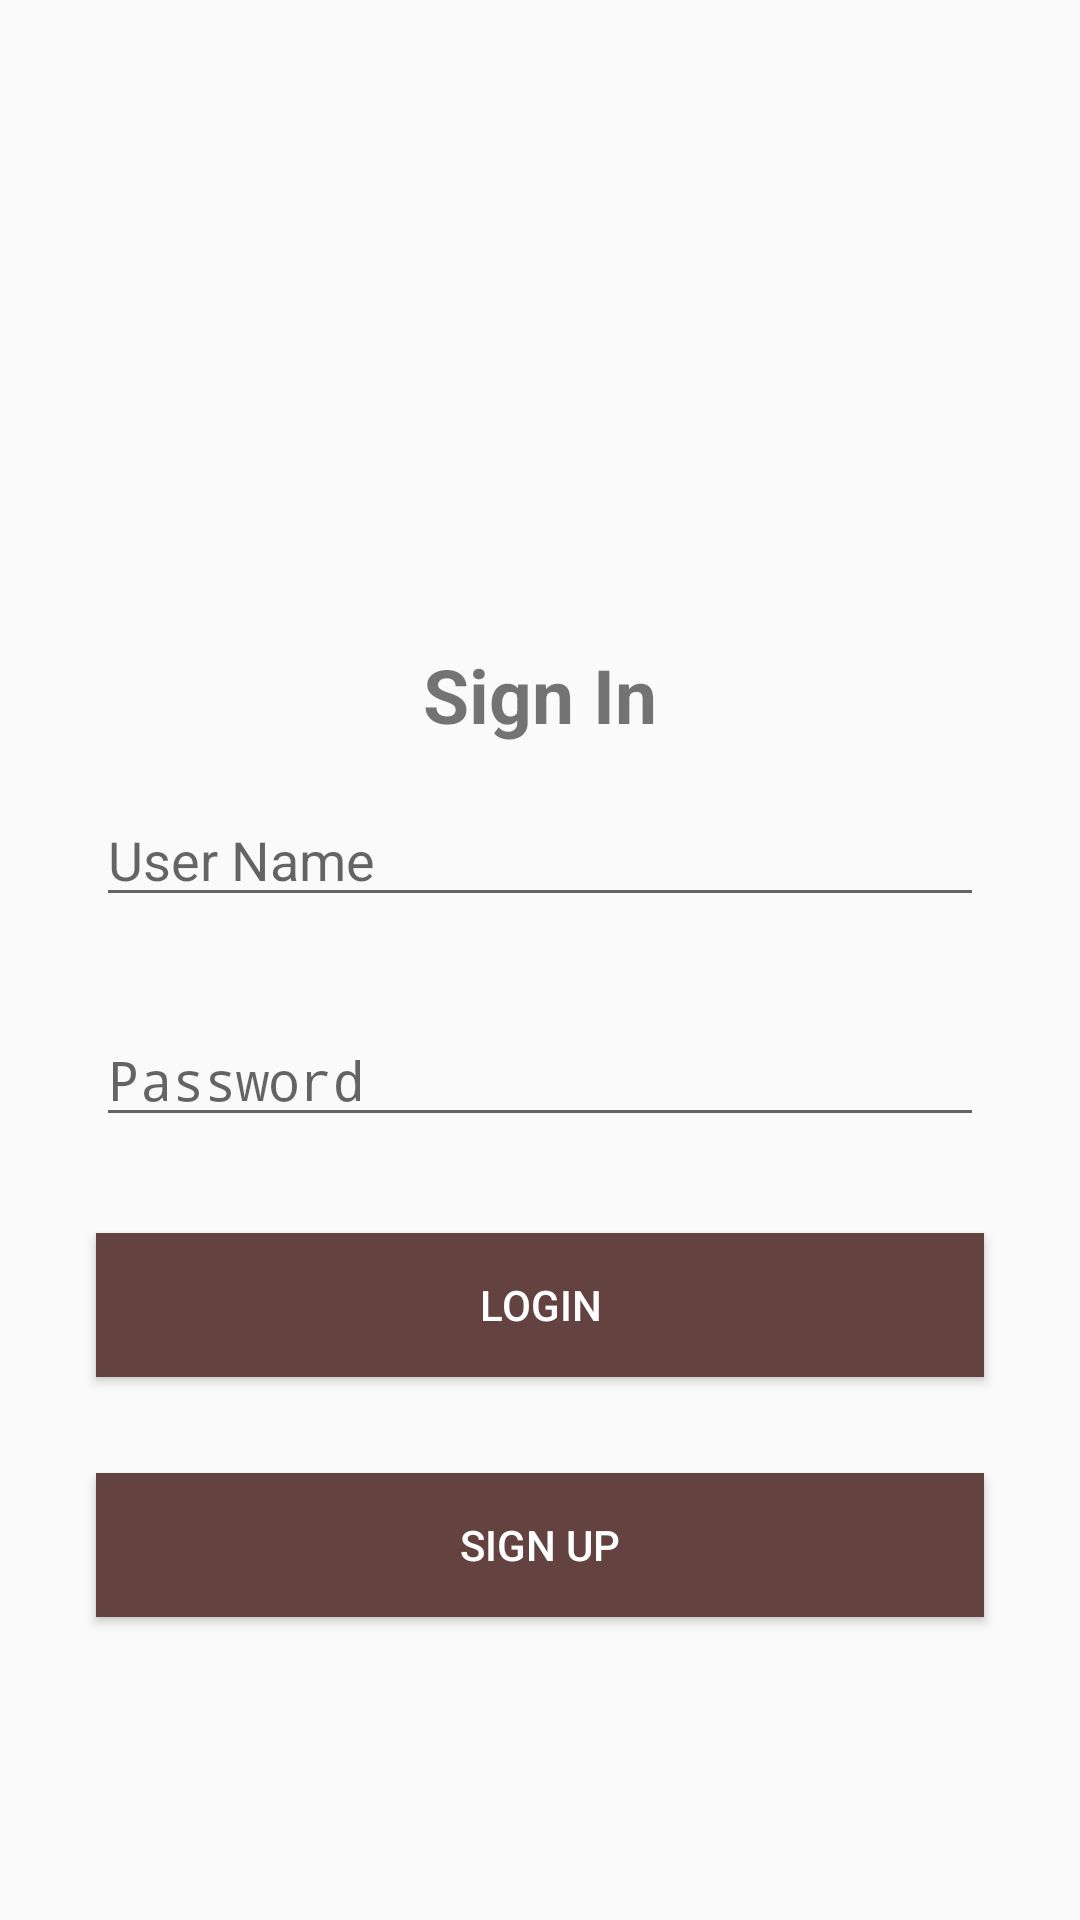

Produce the Android XML layout that renders to this screen, including the resource entries it uses.
<!-- AndroidManifest.xml: application theme AppTheme -->
<!-- res/layout/activity_login.xml -->
<?xml version="1.0" encoding="utf-8"?>
<LinearLayout
    xmlns:android="http://schemas.android.com/apk/res/android"
    xmlns:app="http://schemas.android.com/apk/res-auto"
    android:layout_width="match_parent"
    android:layout_height="match_parent"
    android:orientation="vertical"
    android:gravity="center"
    android:padding="16dp"
    >

        <ImageView
            android:id="@+id/zzz"
            android:scaleType="centerInside"
            android:layout_width="100dp"
            android:layout_height="100dp"
            android:layout_margin="15dp"
            app:srcCompat="@drawable/divaslogo" />


    <TextView
        android:textSize="25sp"
        android:text="Sign In"
        android:textStyle="bold"
        android:textAlignment="center"
        android:layout_width="match_parent"
        android:layout_height="wrap_content" />

    <EditText
        android:hint="User Name"
        android:id="@+id/user_name"
        android:layout_margin="16dp"
        android:inputType="textEmailAddress"
        android:layout_width="match_parent"
        android:layout_height="wrap_content" />

    <EditText
        android:hint="Password"
        android:id="@+id/password"
        android:layout_margin="16dp"
        android:inputType="textPassword"
        android:layout_width="match_parent"
        android:layout_height="wrap_content" />

    <Button
        android:id="@+id/login_button"
        android:layout_width="match_parent"
        android:layout_height="wrap_content"
        android:layout_margin="16dp"
        android:background="@color/btnColor"
        android:text="Login"
        android:textColor="@android:color/white" />
    <Button
        android:id="@+id/signup_button"
        android:layout_width="match_parent"
        android:layout_height="wrap_content"
        android:layout_margin="16dp"
        android:background="@color/btnColor"
        android:text="Sign Up"
        android:textColor="@android:color/white" />




</LinearLayout>
<!-- resources referenced by this layout -->
<resources>
  <color name="btnColor">#634240</color>
  <!-- drawable divaslogo: jpeg bitmap (drawable, 15381 bytes) -->
  <style name="AppTheme" parent="Theme.AppCompat.Light.DarkActionBar">
          
  
          <item name="colorPrimary">@color/colorPrimary</item>
          <item name="colorPrimaryDark">@color/colorPrimaryDark</item>
          <item name="colorAccent">@color/colorAccent</item>
      </style>
  <color name="colorPrimary">#008577</color>
  <color name="colorPrimaryDark">#00574B</color>
  <color name="colorAccent">#D81B60</color>
</resources>
